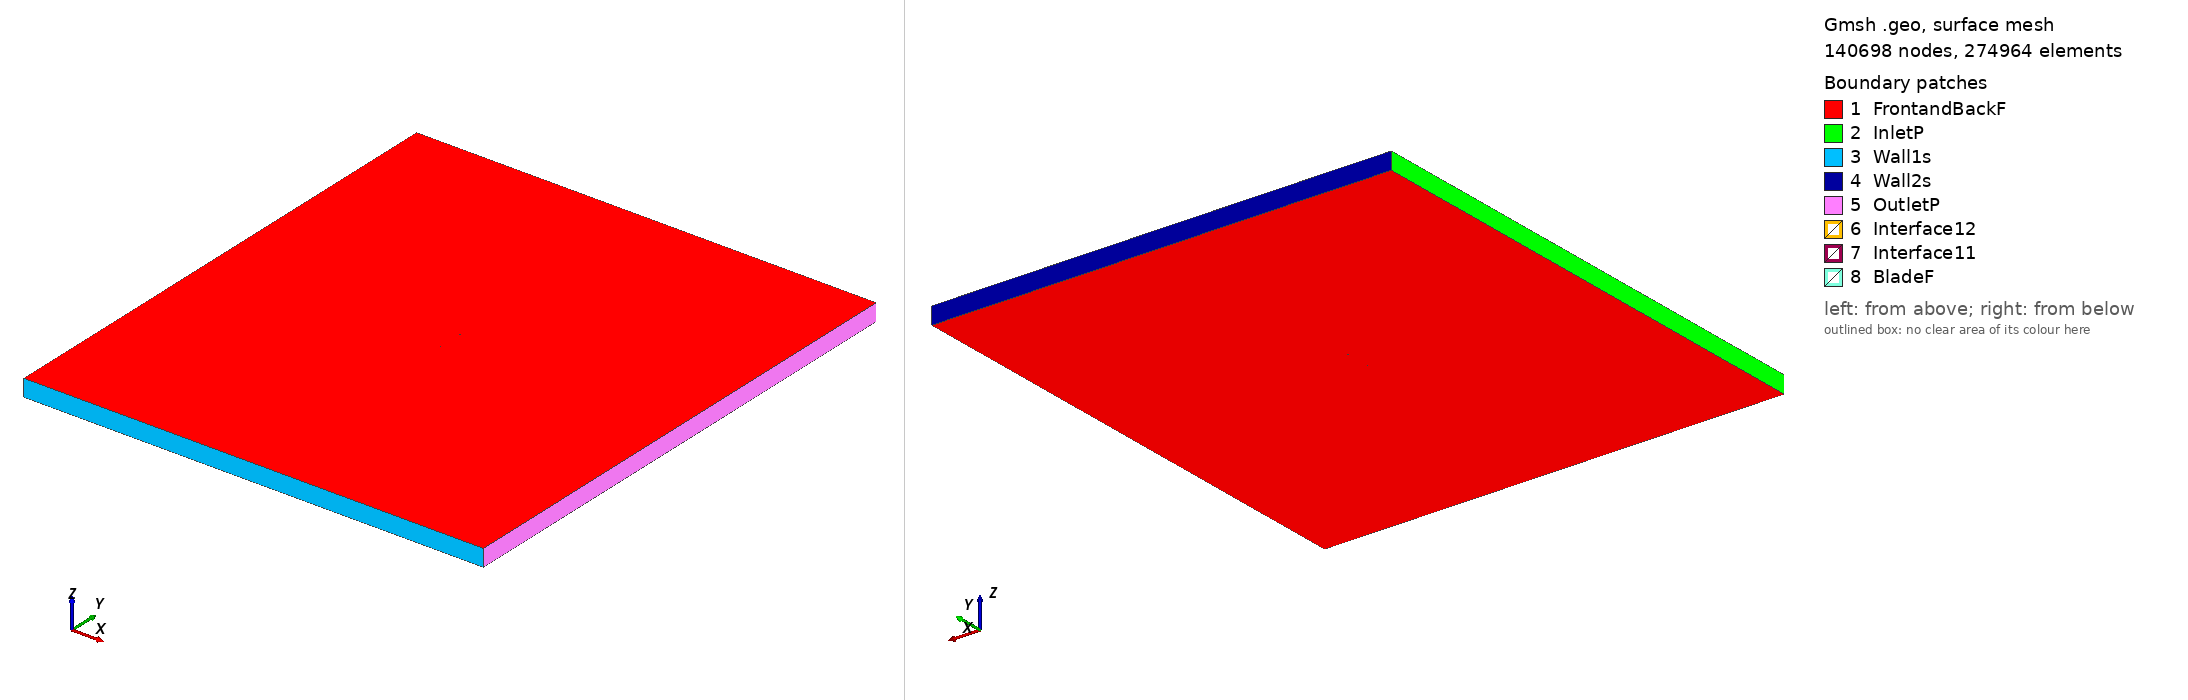

Gmsh geometry script, surface-meshed: 140698 nodes, 274964 surface elements. Boundary patches (legend numbers): 1 FrontandBackF, 2 InletP, 3 Wall1s, 4 Wall2s, 5 OutletP, 6 Interface12, 7 Interface11, 8 BladeF. Left view from above one corner, right view from below the opposite corner. Legend entries are the model's physical surfaces. The drawing asked Gmsh for element sizes between 1% and 20% of the model's largest extent; the script's own settings can give other sizes.

=== m4_tsr_3.2019_aoa_7.1875.geo (drawn) ===
SetFactory("OpenCASCADE");

Point(1) = {0.074488, 0.727987, 0, 1.0};
Point(2) = {0.072059, 0.728428, 0, 1.0};
Point(3) = {0.064424, 0.729919, 0, 1.0};
Point(4) = {0.049197, 0.733208, 0, 1.0};
Point(5) = {0.033992, 0.736666, 0, 1.0};
Point(6) = {0.018794, 0.740171, 0, 1.0};
Point(7) = {0.003568, 0.743475, 0, 1.0};
Point(8) = {-0.011720, 0.746319, 0, 1.0};
Point(9) = {-0.027088, 0.748545, 0, 1.0};
Point(10) = {-0.042585, 0.749818, 0, 1.0};
Point(11) = {-0.050394, 0.750000, 0, 1.0};
Point(12) = {-0.058252, 0.749828, 0, 1.0};
Point(13) = {-0.062205, 0.749542, 0, 1.0};
Point(14) = {-0.066186, 0.749072, 0, 1.0};
Point(15) = {-0.070201, 0.748339, 0, 1.0};
Point(16) = {-0.072236, 0.747766, 0, 1.0};
Point(17) = {-0.074411, 0.746145, 0, 1.0};
Point(18) = {-0.072670, 0.744518, 0, 1.0};
Point(19) = {-0.070777, 0.744029, 0, 1.0};
Point(20) = {-0.066938, 0.743438, 0, 1.0};
Point(21) = {-0.063088, 0.742939, 0, 1.0};
Point(22) = {-0.059230, 0.742502, 0, 1.0};
Point(23) = {-0.051509, 0.741673, 0, 1.0};
Point(24) = {-0.043785, 0.740844, 0, 1.0};
Point(25) = {-0.028381, 0.738880, 0, 1.0};
Point(26) = {-0.013001, 0.736729, 0, 1.0};
Point(27) = {0.002360, 0.734441, 0, 1.0};
Point(28) = {0.017726, 0.732182, 0, 1.0};
Point(29) = {0.033109, 0.730064, 0, 1.0};
Point(30) = {0.048542, 0.728313, 0, 1.0};
Point(31) = {0.064037, 0.727026, 0, 1.0};
Point(32) = {0.071812, 0.726581, 0, 1.0};
Point(33) = {0.074297, 0.726478, 0, 1.0};
Point(34) = {-0.074488, -0.727987, 0, 1.0};
Point(35) = {-0.072059, -0.728428, 0, 1.0};
Point(36) = {-0.064424, -0.729919, 0, 1.0};
Point(37) = {-0.049197, -0.733208, 0, 1.0};
Point(38) = {-0.033992, -0.736666, 0, 1.0};
Point(39) = {-0.018794, -0.740171, 0, 1.0};
Point(40) = {-0.003568, -0.743475, 0, 1.0};
Point(41) = {0.011720, -0.746319, 0, 1.0};
Point(42) = {0.027088, -0.748545, 0, 1.0};
Point(43) = {0.042585, -0.749818, 0, 1.0};
Point(44) = {0.050394, -0.750000, 0, 1.0};
Point(45) = {0.058252, -0.749828, 0, 1.0};
Point(46) = {0.062205, -0.749542, 0, 1.0};
Point(47) = {0.066186, -0.749072, 0, 1.0};
Point(48) = {0.070201, -0.748339, 0, 1.0};
Point(49) = {0.072236, -0.747766, 0, 1.0};
Point(50) = {0.074411, -0.746145, 0, 1.0};
Point(51) = {0.072670, -0.744518, 0, 1.0};
Point(52) = {0.070777, -0.744029, 0, 1.0};
Point(53) = {0.066938, -0.743438, 0, 1.0};
Point(54) = {0.063088, -0.742939, 0, 1.0};
Point(55) = {0.059230, -0.742502, 0, 1.0};
Point(56) = {0.051509, -0.741673, 0, 1.0};
Point(57) = {0.043785, -0.740844, 0, 1.0};
Point(58) = {0.028381, -0.738880, 0, 1.0};
Point(59) = {0.013001, -0.736729, 0, 1.0};
Point(60) = {-0.002360, -0.734441, 0, 1.0};
Point(61) = {-0.017726, -0.732182, 0, 1.0};
Point(62) = {-0.033109, -0.730064, 0, 1.0};
Point(63) = {-0.048542, -0.728313, 0, 1.0};
Point(64) = {-0.064037, -0.727026, 0, 1.0};
Point(65) = {-0.071812, -0.726581, 0, 1.0};
Point(66) = {-0.074297, -0.726478, 0, 1.0};

// Lines: first blade (splines 1-4)
Spline(1) = {1:33};
Spline(2) = {33,1};

// Lines: second blade (splines 5-8)
Spline(3) = {34:66};
Spline(4) = {66,34};

// Outer domain (points 20001-4 and lines)
Point(67) = {-13.50000000, -15.00000000, 0, 1.0};
Point(68) = {-13.50000000, 15.00000000, 0, 1.0};
Point(69) = {13.50000000, 15.00000000, 0, 1.0};
Point(70) = {13.50000000, -15.00000000, 0, 1.0};
Line(11) = {67, 68};
Line(12) = {68, 69};
Line(13) = {69, 70};
Line(14) = {67, 70};

// Interface (between moving and stationary domain) (circles)
Circle(9) = {0, 0, 0, 0.80000000, 0, 2*Pi};
Circle(10) = {0, 0, 0, 0.80000000, 0, 2*Pi};

// Loops collect Lines/Splines/etc (blade1, blade2, domain, first circle)
Line Loop(1) = {1:2};
Line Loop(2) = {3:4};
Line Loop(3) = {11,12,13,-14};
Line Loop(4) = {9};

// BooleanDifference cuts out the circle/interface from the domain
Plane Surface(1) = {3};
Plane Surface(2) = {4};
BooleanDifference{ Surface{1}; Delete;}{ Surface{2}; Delete;}

// This one cuts out the blades from the inner circle/interface
Line Loop(6) = {10};
Plane Surface(5) = {6};
Plane Surface(6) = {1};
Plane Surface(7) = {2};
BooleanDifference{ Surface{5}; Delete;}{ Surface{6,7}; Delete;}

// extrude to 3rd dimension
Extrude {0, 0, 1} {Surface{1}; Surface{5}; Layers{1}; Recombine;}

// Physical Surfaces are the named boundaries (patches)
Physical Surface("Interface11") = {12};
Physical Surface("Interface12") = {10};

// sides of domain
Physical Surface("InletP") = {6};
Physical Surface("OutletP") = {9};

// top and bottom of domain
Physical Surface("Wall1s") = {7};
Physical Surface("Wall2s") = {8};

// Check FrontandBackF by ensuring there is nothing in the 3rd dimension
Physical Surface("FrontandBackF") = {1,11,5,17};
Physical Surface("BladeF") = {13:16};
Physical Volume("Turbine") = {2};
Physical Volume("Farfield") = {1};

// settings for airfoil boundary layer
Field[1] = BoundaryLayer;
Field[1].EdgesList = {1:4};
Field[1].hwall_n = 1e-3;
Field[1].thickness = 1.5e-2;
Field[1].ratio = 1.05;
Field[1].Quads = 1;
BoundaryLayer Field = 1;

// control points for mesh (blade and interface)
// floor((arc length / 1.5mm)/ 2) -> Transfinite Line
Transfinite Line {1,3} = 100 Using Progression 1;
Transfinite Line {2,4} = 2 Using Progression 1;
Transfinite Line {9, 15} = 800 Using Progression 1;

// For more information on gmsh syntax, visit http://gmsh.info/doc/texinfo/gmsh.html
